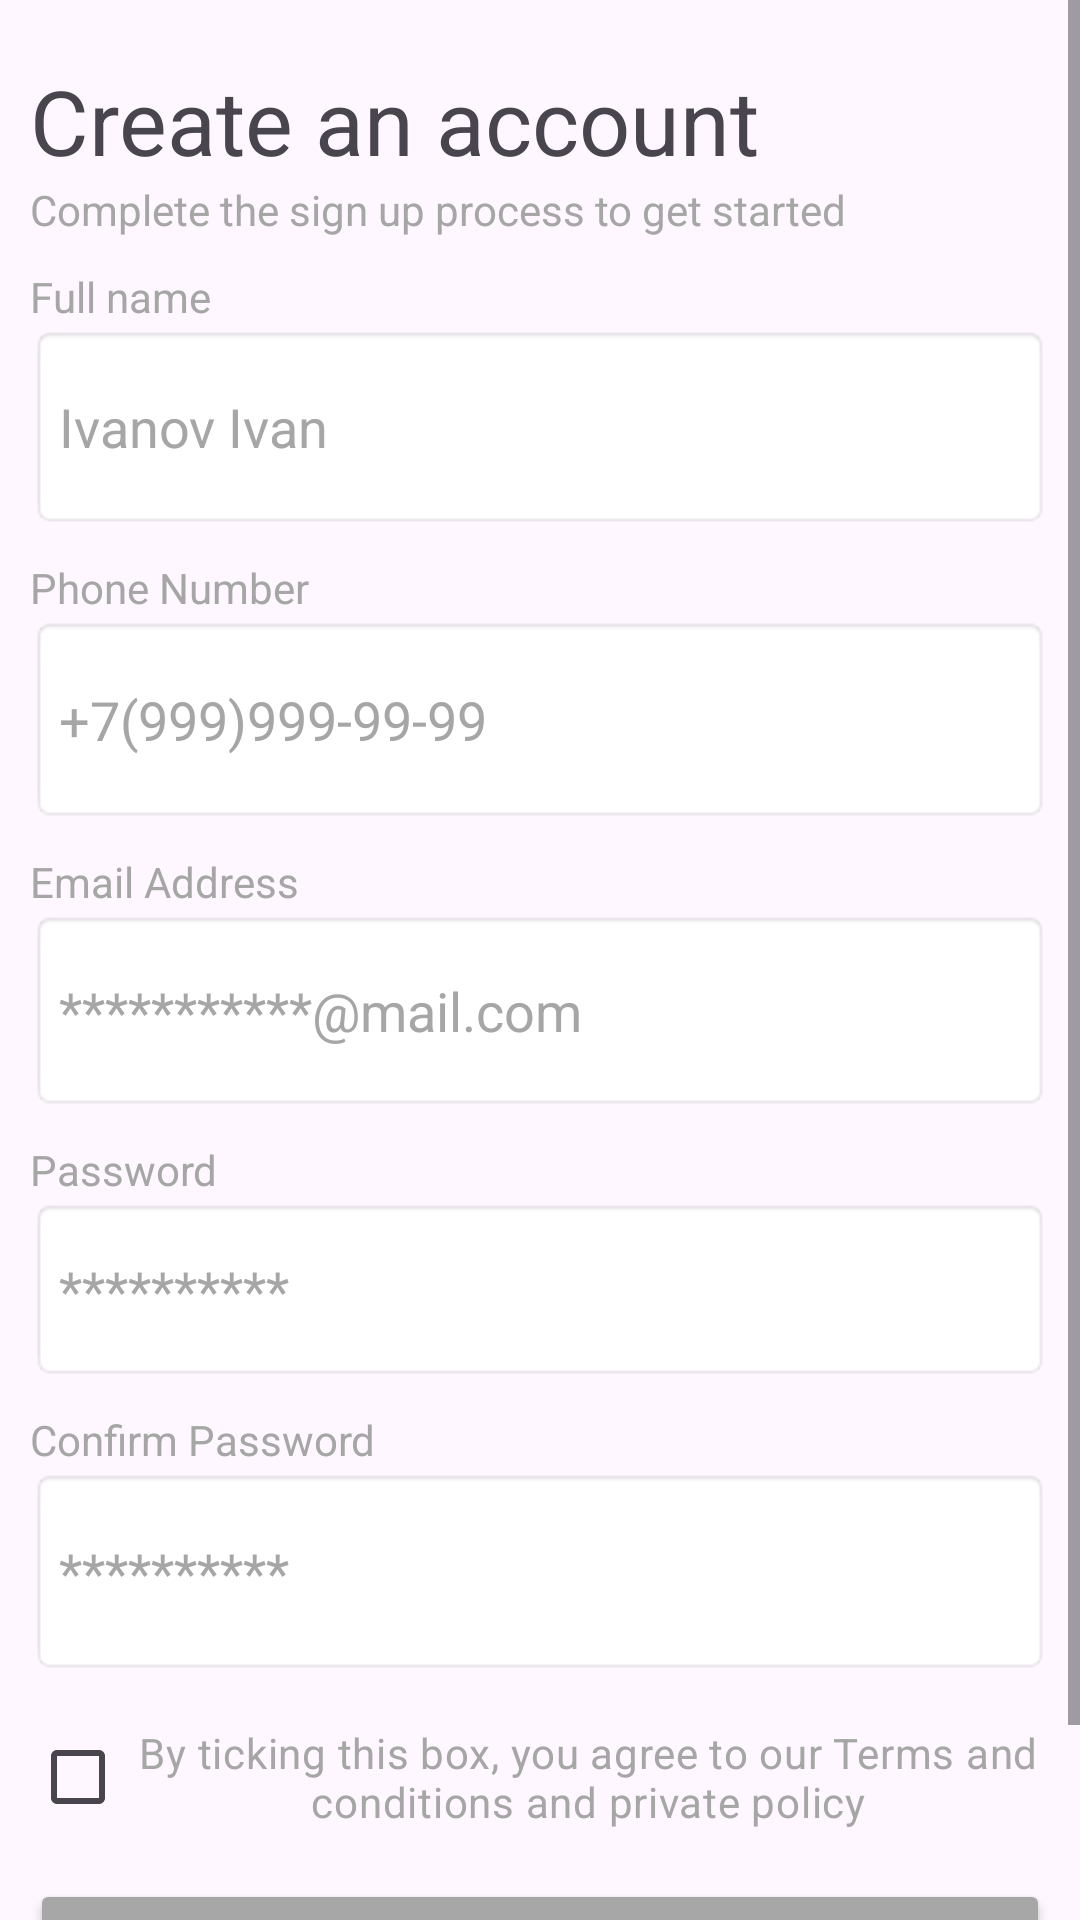

Android layout source for this screen:
<!-- AndroidManifest.xml: application theme Theme.Redi1 -->
<!-- res/layout/activity_signup.xml -->
<?xml version="1.0" encoding="utf-8"?>
<androidx.constraintlayout.widget.ConstraintLayout xmlns:android="http://schemas.android.com/apk/res/android"
    xmlns:app="http://schemas.android.com/apk/res-auto"
    xmlns:tools="http://schemas.android.com/tools"
    android:id="@+id/main"
    android:layout_width="match_parent"
    android:layout_height="match_parent"
    tools:context=".Signup">
    <ScrollView
        android:layout_width="match_parent"
        android:layout_height="match_parent">

        <LinearLayout
            android:layout_width="match_parent"
            android:layout_height="wrap_content"
            android:orientation="horizontal">

            <LinearLayout
                android:layout_width="match_parent"
                android:layout_height="match_parent"
                android:layout_marginLeft="10dp"
                android:layout_marginRight="10dp"
                android:orientation="vertical">

                <TextView
                    android:id="@+id/textView5"
                    android:layout_width="match_parent"
                    android:layout_height="wrap_content"
                    android:layout_marginTop="20dp"
                    android:text="Create an account"
                    android:textSize="30sp" />

                <TextView
                    android:id="@+id/textView6"
                    android:layout_width="match_parent"
                    android:layout_height="wrap_content"
                    android:text="Complete the sign up process to get started"
                    android:textColor="#A6A6A6" />

                <TextView
                    android:id="@+id/textView7"
                    android:layout_width="match_parent"
                    android:layout_height="wrap_content"
                    android:layout_marginTop="10dp"
                    android:text="Full name"
                    android:textColor="#A6A6A6" />

                <EditText
                    android:id="@+id/editTextText"
                    android:layout_width="match_parent"
                    android:layout_height="68dp"
                    android:background="@android:drawable/editbox_background"
                    android:ems="10"
                    android:inputType="text"
                    android:text="Ivanov Ivan"
                    android:textColor="#A6A6A6" />

                <TextView
                    android:id="@+id/textView8"
                    android:layout_width="match_parent"
                    android:layout_height="wrap_content"
                    android:layout_marginTop="10dp"
                    android:text="Phone Number"
                    android:textColor="#A6A6A6" />

                <EditText
                    android:id="@+id/editTextText2"
                    android:layout_width="match_parent"
                    android:layout_height="69dp"
                    android:background="@android:drawable/editbox_background"
                    android:ems="10"
                    android:inputType="text"
                    android:text="+7(999)999-99-99"
                    android:textColor="#A6A6A6" />

                <TextView
                    android:id="@+id/textView9"
                    android:layout_width="match_parent"
                    android:layout_height="wrap_content"
                    android:layout_marginTop="10dp"
                    android:text="Email Address"
                    android:textColor="#A6A6A6" />

                <EditText
                    android:id="@+id/editTextText3"
                    android:layout_width="match_parent"
                    android:layout_height="67dp"
                    android:background="@android:drawable/editbox_background"
                    android:ems="10"
                    android:inputType="text"
                    android:text="***********@mail.com"
                    android:textColor="#A6A6A6" />

                <TextView
                    android:id="@+id/textView10"
                    android:layout_width="match_parent"
                    android:layout_height="wrap_content"
                    android:layout_marginTop="10dp"
                    android:text="Password"
                    android:textColor="#A6A6A6" />

                <EditText
                    android:id="@+id/editTextText4"
                    android:layout_width="match_parent"
                    android:layout_height="61dp"
                    android:background="@android:drawable/editbox_background"
                    android:ems="10"
                    android:inputType="text"
                    android:text="**********"
                    android:textColor="#A6A6A6" />

                <TextView
                    android:id="@+id/textView11"
                    android:layout_width="match_parent"
                    android:layout_height="wrap_content"
                    android:layout_marginTop="10dp"
                    android:text="Confirm Password"
                    android:textColor="#A6A6A6" />

                <EditText
                    android:id="@+id/editTextText5"
                    android:layout_width="match_parent"
                    android:layout_height="69dp"
                    android:background="@android:drawable/editbox_background"
                    android:ems="10"
                    android:inputType="text"
                    android:text="**********"
                    android:textColor="#A6A6A6" />

                <CheckBox
                    android:id="@+id/checkBox"
                    android:layout_width="match_parent"
                    android:layout_height="wrap_content"
                    android:layout_marginTop="10dp"
                    android:gravity="center"
                    android:text="By ticking this box, you agree to our Terms and conditions and private policy"
                    android:textColor="#A6A6A6" />

                <Button
                    android:id="@+id/button3"
                    android:layout_width="match_parent"
                    android:layout_height="wrap_content"
                    android:layout_marginTop="10dp"
                    android:backgroundTint="#A7A7A7"
                    android:text="Sign Up"
                    app:cornerRadius="4.96dp" />

                <TextView
                    android:id="@+id/textView12"
                    android:layout_width="match_parent"
                    android:layout_height="wrap_content"
                    android:gravity="center"
                    android:text="Already have an account?"
                    android:textColor="#A6A6A6" />

                <TextView
                    android:id="@+id/textView13"
                    android:layout_width="match_parent"
                    android:layout_height="wrap_content"
                    android:gravity="center"
                    android:text="or sign in using"
                    android:textColor="#A6A6A6" />

            </LinearLayout>
        </LinearLayout>
    </ScrollView>
</androidx.constraintlayout.widget.ConstraintLayout>
<!-- resources referenced by this layout -->
<resources>
  <style name="Theme.Redi1" parent="Base.Theme.Redi1" />
  <style name="Base.Theme.Redi1" parent="Theme.Material3.DayNight.NoActionBar">
          
          
      </style>
</resources>
